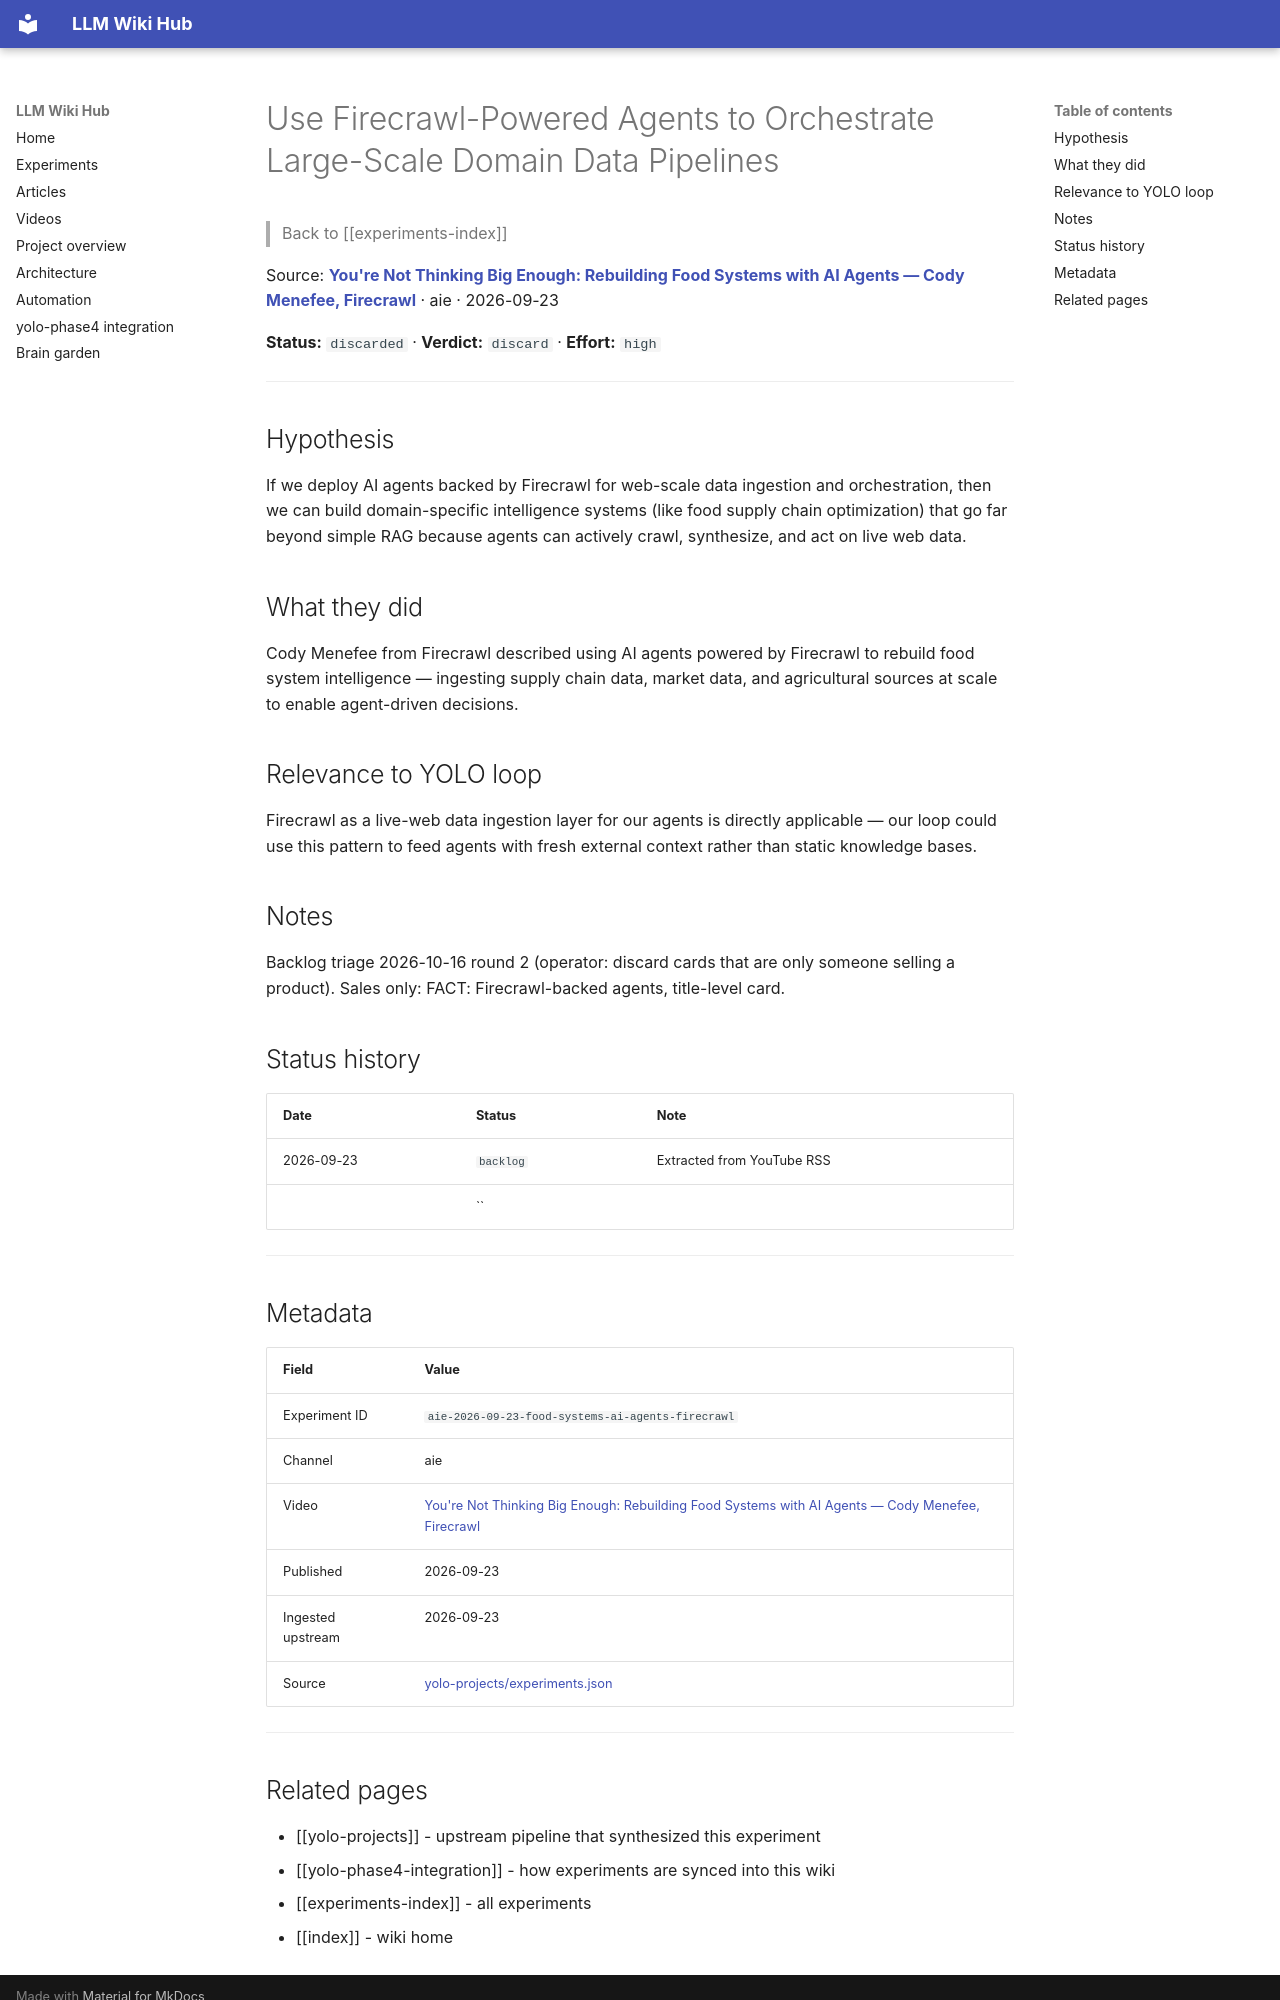

repository: Anguijm/llm-wiki-hub · page: experiments/aie-2026-09-23-food-systems-ai-agents-firecrawl/index.html · generator: mkdocs

# Use Firecrawl-Powered Agents to Orchestrate Large-Scale Domain Data Pipelines

> Back to [[experiments-index]]

Source: **[You're Not Thinking Big Enough: Rebuilding Food Systems with AI Agents — Cody Menefee, Firecrawl](https://www.youtube.com/watch?v=ztlXKfPCT3Q)** · aie · 2026-09-23

**Status:** `discarded` · **Verdict:** `discard` · **Effort:** `high`

---

## Hypothesis

If we deploy AI agents backed by Firecrawl for web-scale data ingestion and orchestration, then we can build domain-specific intelligence systems (like food supply chain optimization) that go far beyond simple RAG because agents can actively crawl, synthesize, and act on live web data.

## What they did

Cody Menefee from Firecrawl described using AI agents powered by Firecrawl to rebuild food system intelligence — ingesting supply chain data, market data, and agricultural sources at scale to enable agent-driven decisions.

## Relevance to YOLO loop

Firecrawl as a live-web data ingestion layer for our agents is directly applicable — our loop could use this pattern to feed agents with fresh external context rather than static knowledge bases.

## Notes

Backlog triage 2026-10-16 round 2 (operator: discard cards that are only someone selling a product). Sales only: FACT: Firecrawl-backed agents, title-level card.

## Status history

| Date | Status | Note |
|---|---|---|
| 2026-09-23 | `backlog` | Extracted from YouTube RSS |
|  | `` |  |

---

## Metadata

| Field | Value |
|---|---|
| Experiment ID | `aie-2026-09-23-food-systems-ai-agents-firecrawl` |
| Channel | aie |
| Video | [You're Not Thinking Big Enough: Rebuilding Food Systems with AI Agents — Cody Menefee, Firecrawl](https://www.youtube.com/watch?v=ztlXKfPCT3Q) |
| Published | 2026-09-23 |
| Ingested upstream | 2026-09-23 |
| Source | [yolo-projects/experiments.json](https://github.com/Anguijm/yolo-projects/blob/main/experiments.json) |

---
